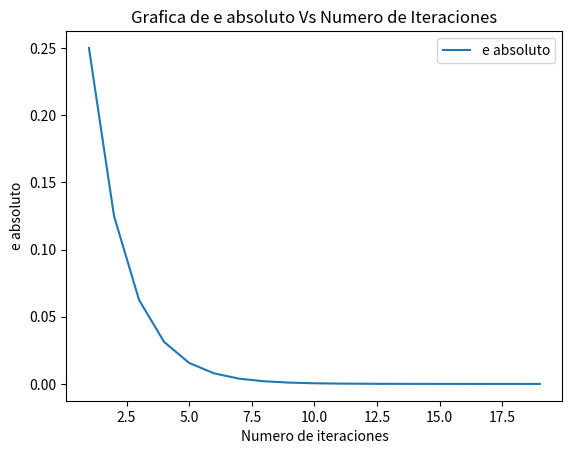
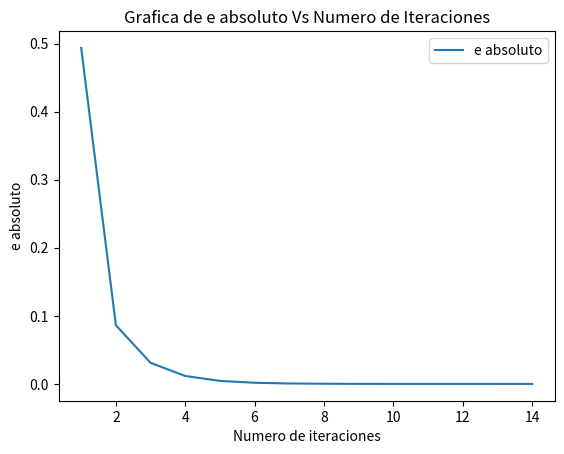

These charts were generated, in order, by the following Python code:
import numpy as np  # Importa libreria especializada en analisis numerico
import matplotlib.pyplot as plt  # Importa libreria de graficos en dos dimensiones
from tabulate import tabulate  # Importa libreria para la creacion de tablas
from math import *  # Importa libreria matematica para python
import sympy as sp  # Importa libreria de matematicas simbolicas


# -----------BISECCION--------------
i = 0  # Se inicializa un valor de x
while i < 4.1:  # Bucle donde se evaluará cada valor de x
    x = sp.symbols('x')  # Se declara la variable simbolica
    f = sp.tan(x)*sp.tanh(x) + 1  # Se declara la funcion
    # Se substituye el valor de x por el valor de i, el incremento
    t = f.subs(x, i)
    # Se imprime el valor de x y el valor de la funcion evaluada en ese punto
    print('En x=', i, 'f(x)=', eval(str(t)))
    i = i+0.1  # Se incrementa el valor del x, para el siguiente ciclo del bucle


def bisec(x1, x2, es, imax):
    xl = x1  # Valor inicial del intervalo de x
    xu = x2  # Valor final del intervalo de x
    xr = (xl + xu)/2  # aproximacion de la raiz de f(x)
    xrv = []  # vector que almacenará xr
    # error(%) se le asigna un valor "grande" para poder empezar el ciclo de iteración
    ea = 2*es
    eav = []  # vector que guarda el error
    niter = 0  # contador de iteraciones
    niterv = []  # vector que guarda las iteraciones
    fxrv = []  # vector que guarda las aproximaciones de f(x)
    bisec_table = []  # tabla de datos

    fxl = f(xl)  # aproximacion de f(x izquierda)
    fxu = f(xu)  # aproximacion de f(x derecha)
    fxr = f(xr)  # aproximacion de f(x raiz)
    fxrv.append(fxr)

    bisec_table.append([])  # primera linea de la tabla para la iteracion 0
    # primera linea de la tabla para la iteracion 0
    bisec_table.append([niter, xl, xu, fxl, fxu, xr, fxr, "--"])

    while ea > es and niter <= imax:  # ciclo controlado por el error maximo y el numero de iteraciones

        xrv.append(xr)
        niter += 1
        niterv.append(niter)

        if fxl*fxr < 0:  # verifica si hay cambio de signo para reordenar xl y xu
            xu = xr
        elif fxl*fxr > 0:
            xl = xr
        else:
            ea = 0

        xrold = xr  # aproximacion anterior a la raiz de f(x)
        xr = (xl + xu)/2  # aproximacion actual a la raiz de f(x)

        if xr != 0:  # Calcula el error
            ea = abs(xr - xrold)
            eav.append(ea)

        fxl = f(xl)  # aproximacion de f(x izquierda)
        fxu = f(xu)  # aproximacion de f(x derecha)
        fxr = f(xr)  # aproximacion de f(x raiz)
        fxrv.append(fxr)

        bisec_table.append([niter, xl, ea])  # agrega datos a la tabla

    print(" ")
    print("Metodo Biseccion")
    print(tabulate(bisec_table, headers=[
          "Iteracion", "Valor de la Raíz", "e absoluto"]))

    print(" ")
    print("Grafica del error")
    plt.plot(niterv, eav, label=("e absoluto"))

    plt.plot()  # llamando grafica

    plt.xlabel("Numero de iteraciones")  # Etiqueta de eje
    plt.ylabel("e absoluto")  # Etiqueta de eje
    # Titulo del grafico
    plt.title("Grafica de e absoluto Vs Numero de Iteraciones")
    plt.legend()  # Leyendas
    plt.show()  # Mostrar grafico

    return ()


# Parametros para controlar las aproximaciones
emax = 10**-6  # Error maximo
itermax = 20  # Numero de iteraciones maximo
x1 = 0  # primer valor inicial de X
x2 = 1  # segundo valor inicial de X
# Valores para graficar la funcion
a = 0  # Valor inicial del rango de x para graficar
b = 1  # Valor final del rango de x para graficar
n = 50  # Cantidad de puntos

# f(x)
# Se generan los valores de x para construir la grafica
x = np.linspace(a, b, n)


def f(xs):
    f_x = np.tan(xs)*np.tanh(xs) + 1  # Funcion
    return (f_x)


fx_table = []  # Tabla de datos de x vs f(x)
cont = 0  # contador
fx = f(x)
for i in range(len(x)):  # Ciclo para llenar la tabla
    fx_table.append([x[i], fx[i]])


bisec(x1, x2, emax, itermax)


# ------------------SECANTE-----------------
def secant(fun, x_a, x_b, iteraciones=20):

    eav = []  # vector que guarda el error
    niterv = []  # vector que guarda las iteraciones
    fxrv = []  # Vector que guarda el valor de la raíz para cada iteración
    x_r = x_b  # Asignación del parametro inicial para el calculo del error
    error = 0  # vector que guarda las aproximaciones de f(x)
    print('Metodo de la secante')
    print(" ")
    print('Iteracion', 'Valor de la Raíz', '      Error')

    # El método de la secante
    while (error < 10**-6):  # Exactitud requerida
        for n in range(iteraciones + 1):  # Bucle de número de iteraciones
            # Cálculo de la secante
            # Ecuacion dle metodo de la secante
            x_n = x_a - fun(x_a)*(x_b - x_a)/(fun(x_b) - fun(x_a))
            error = 0  # Reinicio del error
            error = abs((x_n - x_r)/x_n)  # Calculo y asignación del error
            x_r = x_n  # Guardar la el valor de Xn para el proximo ciclo del bucle
            niterv.append(n+1)  # Guardar el intervalo
            eav.append(error)  # Guardar el error
            print(n+1, '       ', x_n, '    ', error)  # Formato de la tabla
            if fun(x_n) == 0:  # En caso de que se encuentre la raiz exacta
                return x_n
            if fun(x_a) * fun(x_n) < 0:  # En caso de que el valor sea negativo
                x_b = x_n
            else:
                x_a = x_n
        break
    print(" ")
    print("Grafica del error")
    plt.plot(niterv, eav, label=("e absoluto"))
    plt.plot()  # llamando grafica
    plt.xlabel("Numero de iteraciones")  # Etiqueta de eje
    plt.ylabel("e absoluto")  # Etiqueta de eje
    # Titulo del grafico
    plt.title("Grafica de e absoluto Vs Numero de Iteraciones")
    plt.legend()  # Leyendas
    plt.show()  # Mostrar grafico


def g(xs):
    f_x = np.tan(xs)*np.tanh(xs) + 1  # Funcion
    return (f_x)


secant(g, 2, 4,  13)  # Llamado de la función para una exactitud de 10^-6
